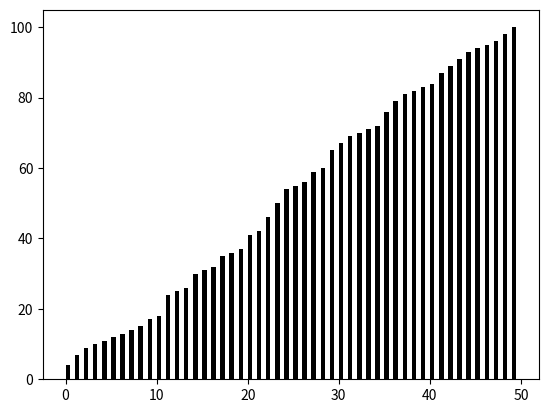

Python code for this plot:
"""Bubble Sort Visualization

This application uses matplotlib to visualize Bubble Sort,
a common sorting algorithm.
"""
import matplotlib.pyplot as plt
import numpy as np
import random

def sort(list):
	n = len(list)
	for i in range(n):
		for j in range(n-i-1):
			if list[j] > list[j+1]:
				swap(list,j,j+1)
				for rect, h in zip(rects, list):
					rect.set_height(h)
				plt.pause(0.01)
		
def swap(list, a, b):
	list[a],list[b] = list[b],list[a]

list = random.sample(range(1, 101), 50)
rects = plt.bar(np.arange(len(list)),list,
				align='edge',color='black',
				width=0.5)
sort(list)
plt.show()
